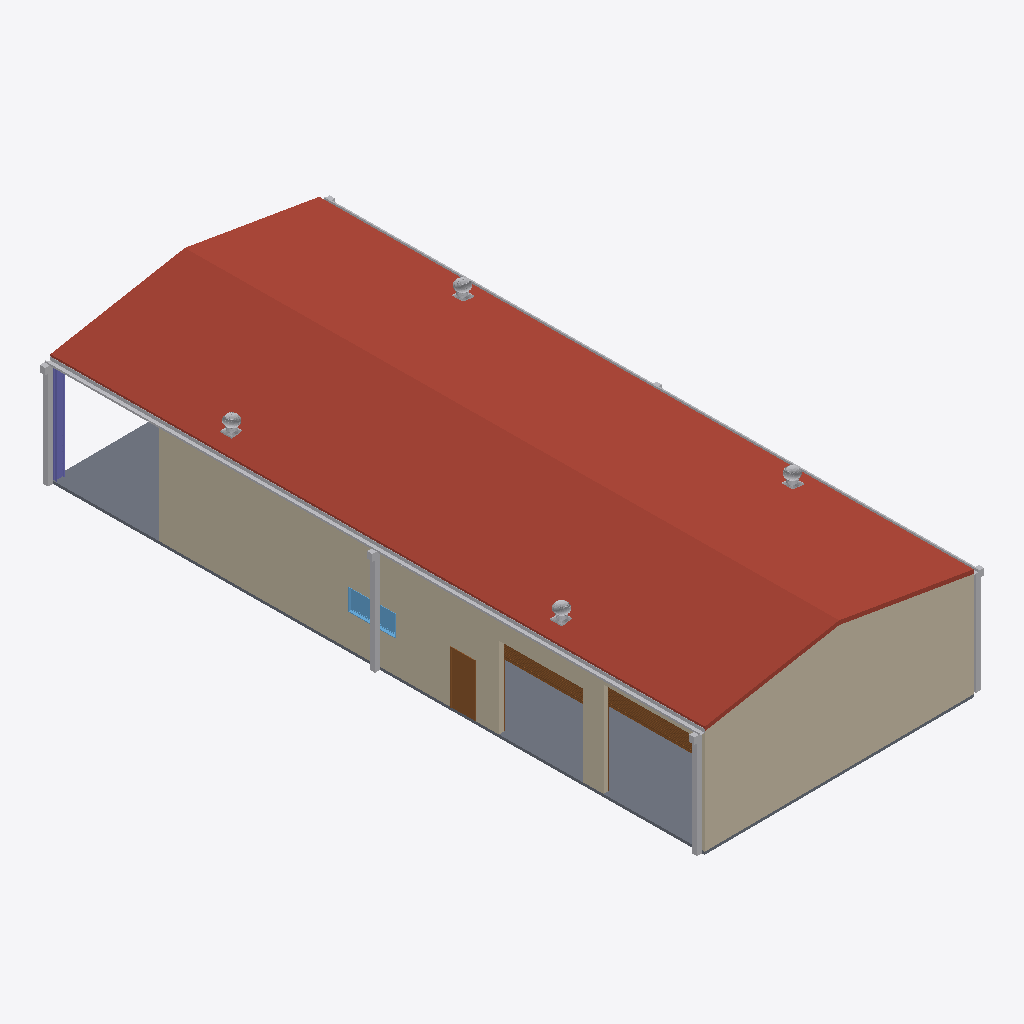
Isometric view of an IFC building model (IFC-SPF (STEP), schema IFC2X3, length unit millimetre), seen from the south-west, elements coloured by IFC class (only those large enough to see are counted): 10 other elements (light grey), 3 doors (brown), 2 walls (beige), 2 slabs (grey), 1 roof (red-brown), 1 column (violet), 1 window (light blue).
Extent 10.9 m × 24.1 m × 5.0 m (x, y, z). Storeys (3): GROUND FLOOR at 0.00 m; CEILING at 2.50 m; ROOF at 5.89 m. Elements (79): 24 IfcFurnishingElement, 16 IfcBuildingElementProxy, 16 IfcWallStandardCase, 10 IfcDoor, 4 IfcWindow, 3 IfcFlowTerminal, 3 IfcSlab, 2 IfcColumn, 1 IfcRoof.

HEADER;
FILE_DESCRIPTION(('ViewDefinition [CoordinationView_V2.0]','RevitIdentifiers [ContentGUID: 66eee69d-59c5-4817-b20f-d9c2759a968a, VersionGUID: 52c9a30f-6503-4c1a-b8a6-1bbe67c883eb, NumberOfSaves: 1164]','CoordinateReference [CoordinateBase: Shared Coordinates, ProjectSite: Default Site]','ExchangeRequirement [Architecture]'),'2;1');
FILE_NAME('SH-00041-Shed House.ifc','2026-09-25T17:46:53+10:00',(''),(''),'ODA SDAI 25.12','Autodesk - Revit 27.0.20.10 (ENU) - 27.0.20.10','');
FILE_SCHEMA(('IFC2X3'));
ENDSEC;
DATA;
#18=IFCPROJECT('1cxkQTMSL85x8FsSAAPMbw',#6,'00041',$,$,'533 BLACKBURN ROAD            (37 LIONEL ROAD)','',(#13),#204306);
#36=IFCSITE('1cxkQTMSL85x8FsSAAPMbu',#6,'Default',$,$,#35,$,$,.ELEMENT.,(-31,-56,-59,-999999),(115,50,59,999999),0.0,$,$);
#22=IFCBUILDING('1cxkQTMSL85x8FsSAAPMbx',#6,'',$,$,#21,$,'',.ELEMENT.,$,$,#19);
#25=IFCBUILDINGSTOREY('1vK3KfqgSHqv5Y0026FnIY',#6,'GROUND FLOOR',$,$,#24,$,'GROUND FLOOR',.ELEMENT.,0.0);
#29=IFCBUILDINGSTOREY('1w36X9J1X5Y8NMi0fc4rk8',#6,'CEILING',$,$,#28,$,'CEILING',.ELEMENT.,2500.0);
#33=IFCBUILDINGSTOREY('31P0iIKEH6A9OSAWvslPk1',#6,'ROOF',$,$,#32,$,'ROOF',.ELEMENT.,5890.000000000001);
#1266=IFCROOF('0SlrylOR10JBodyfaxpNyL',#6,'Basic Roof:Roof 1:1030685',$,$,#1225,$,'1030685',.NOTDEFINED.);
#139=IFCWALLSTANDARDCASE('2PrBCRLCr5xh2UkFU6gAqT',#6,'Basic Wall:180mm:1012809',$,$,#110,#114,'1012809');
#86=IFCWALLSTANDARDCASE('2PrBCRLCr5xh2UkFU6gAqS',#6,'Basic Wall:180mm:1012808',$,$,#41,#46,'1012808');
#961=IFCSLAB('2qOVI1w8fC$9SLB0IBhGRs',#6,'Floor:Generic Floor - 100:1018951',$,$,#950,#960,'1018951',.FLOOR.);
#987=IFCSLAB('2qOVI1w8fC$9SLB0IBhGRb',#6,'Floor:Generic Floor - 100:1018964',$,$,#976,#986,'1018964',.FLOOR.);
#1321=IFCBUILDINGELEMENTPROXY('2a85$EtV90Nx0SJFwb2$wv',#6,'Gutter:Gutter:1031395',$,$,#1320,#1318,'1031395',$);
#1357=IFCBUILDINGELEMENTPROXY('321RM4mJr0Zgcd$$deHG12',#6,'Gutter:Gutter:1033202',$,$,#1356,#1354,'1033202',$);
#3824=IFCDOOR('3mpZGjDNj7RBp5oDGvQnjU',#6,'Aluprof_BGR-SK_E_Alu_Garage-Door-Box-250_EN_R-10216_P01:3500H x 3430W ROLLER DOOR:1035418',$,$,#204067,#3819,'1035418',3499.999999998047,3430.000000000115);
#5749=IFCDOOR('2EW30dZZXDevF3FFwe_A3a',#6,'Single-Flush:1900H x 820W:1037602',$,$,#204097,#5744,'1037602',1899.9999999999995,819.9999999999773);
#5685=IFCDOOR('2EW30dZZXDevF3FFwe_AVq',#6,'Aluprof_BGR-SK_E_Alu_Garage-Door-Box-250_EN_R-10216_P01:3000H x 3100W ROLLER DOOR:1036850',$,$,#204082,#5680,'1036850',2999.9999999999845,3100.000000000033);
#1563=IFCCOLUMN('2YlHOeu0T1SQaIlvkUVxFf',#6,'Double C-Channel-Column:2C310X30.8:1034550',$,$,#1562,#1560,'1034550');
#5818=IFCBUILDINGELEMENTPROXY('0ZLn6u9I59Kv5iqh5laC3j',#6,'Downpipe - Rectangular (AUS):Downpipe - Rectangular (AUS):1040560',$,$,#5817,#5813,'1040560',$);
#5788=IFCBUILDINGELEMENTPROXY('3hn0g1uz5CAfiuBW2CdU0C',#6,'Downpipe - Rectangular (AUS):Downpipe - Rectangular (AUS):1039677',$,$,#5787,#5783,'1039677',$);
#5854=IFCBUILDINGELEMENTPROXY('3oghqWNHf3IQCP7Folo8Ef',#6,'Downpipe - Rectangular (AUS):Downpipe - Rectangular (AUS):1041019',$,$,#5853,#5849,'1041019',$);
#861=IFCWINDOW('1J_dI0Ys9AlP0K$P4SBWLl',#6,'Casement - 1L (AUS):790H x 1730W:1016604',$,$,#204122,#856,'1016604',790.0000000000007,1729.999999999967);
#5842=IFCBUILDINGELEMENTPROXY('3oghqWNHf3IQCP7Folo8E8',#6,'Downpipe - Rectangular (AUS):Downpipe - Rectangular (AUS):1040986',$,$,#5841,#5837,'1040986',$);
#182185=IFCBUILDINGELEMENTPROXY('0TMH0rp89EOBaU4l$zJiEP',#6,'Whirlybird:Whirlybird:1127047',$,$,#182184,#182180,'1127047',$);
#203822=IFCBUILDINGELEMENTPROXY('0TMH0rp89EOBaU4l$zJiEl',#6,'Whirlybird:Whirlybird:1127089',$,$,#203821,#203818,'1127089',$);
#203811=IFCBUILDINGELEMENTPROXY('0TMH0rp89EOBaU4l$zJiE4',#6,'Whirlybird:Whirlybird:1127066',$,$,#203810,#203807,'1127066',$);
#203834=IFCBUILDINGELEMENTPROXY('0TMH0rp89EOBaU4l$zJiEi',#6,'Whirlybird:Whirlybird:1127090',$,$,#203833,#203829,'1127090',$);
ENDSEC;
